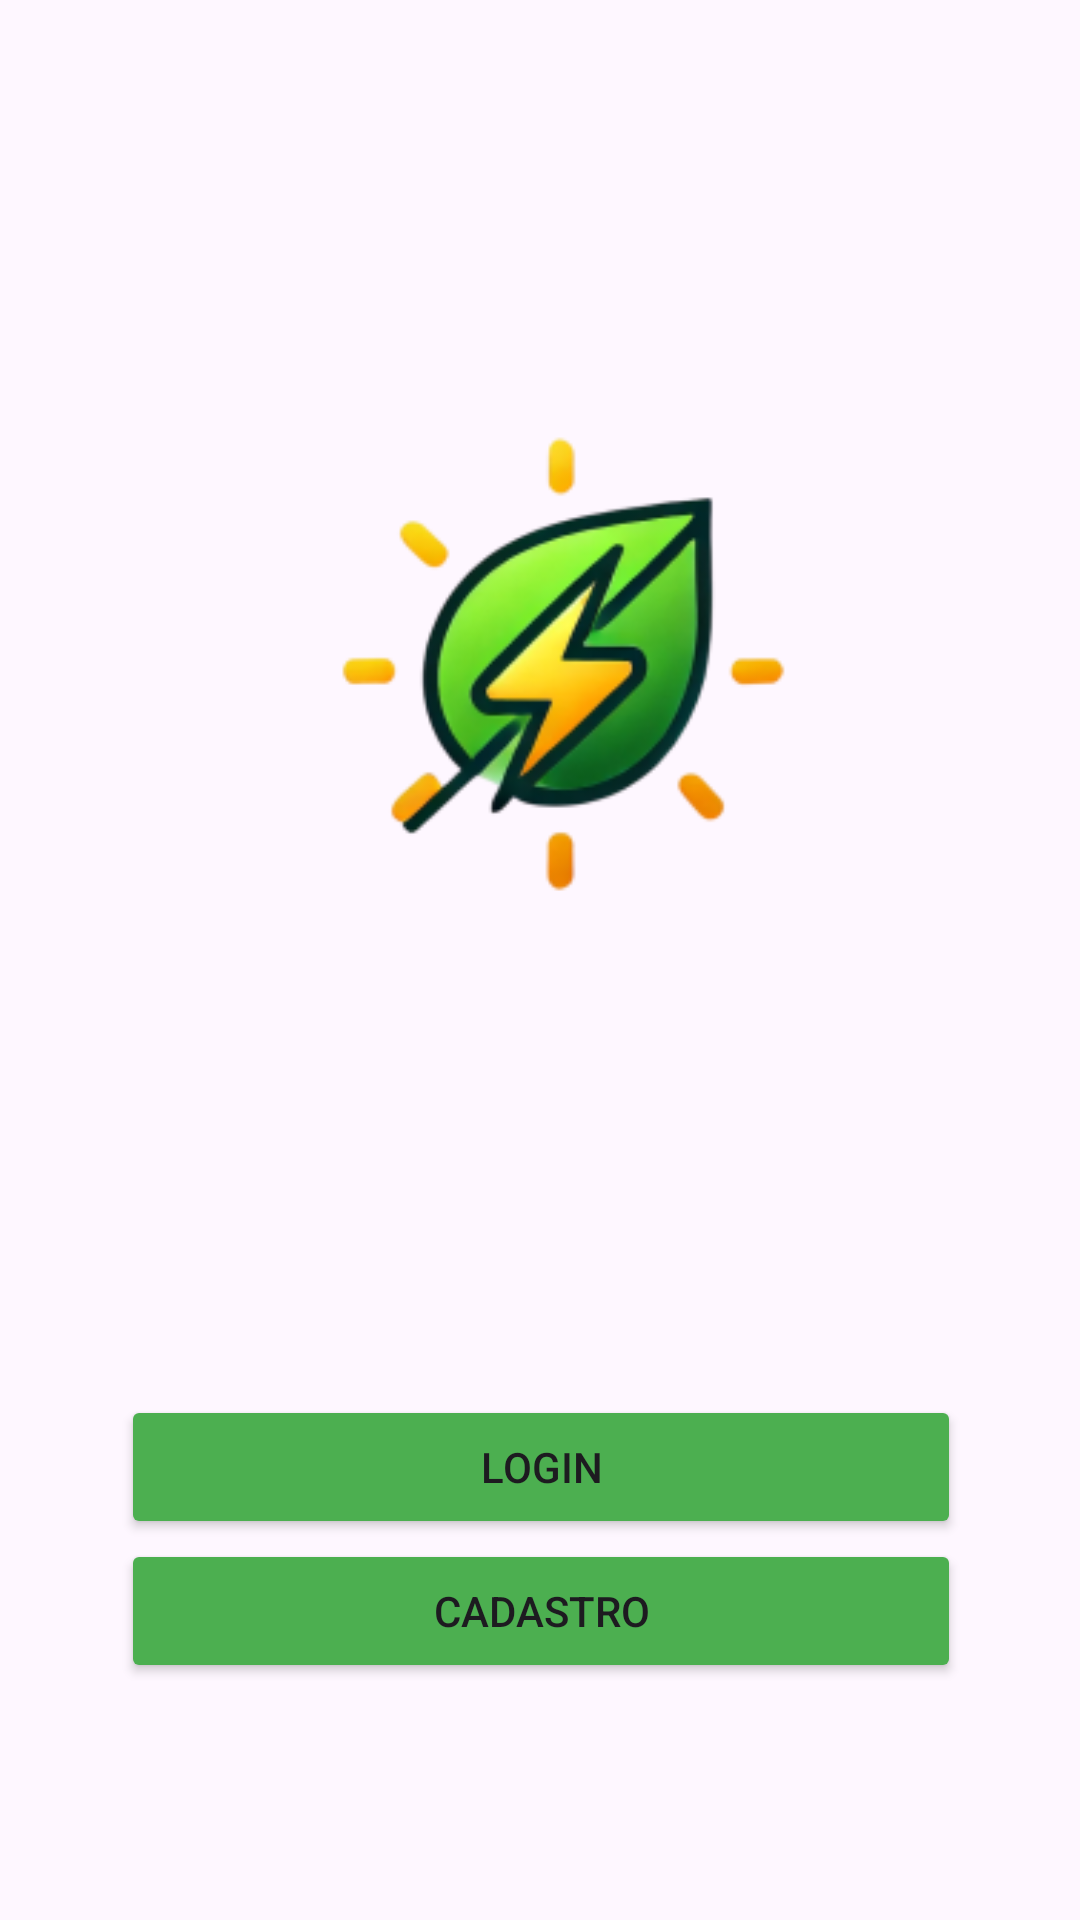

Write the Android layout XML for this screen, with the resource values it uses.
<!-- AndroidManifest.xml: application theme Theme.GS_MOBILE -->
<!-- res/layout/activity_main.xml -->
<?xml version="1.0" encoding="utf-8"?>
<androidx.constraintlayout.widget.ConstraintLayout xmlns:android="http://schemas.android.com/apk/res/android"
    xmlns:app="http://schemas.android.com/apk/res-auto"
    xmlns:tools="http://schemas.android.com/tools"
    android:id="@+id/main"
    android:layout_width="match_parent"
    android:layout_height="match_parent"
    tools:context=".MainActivity">

    <ImageView
        android:id="@+id/imageView"
        android:layout_width="315dp"
        android:layout_height="309dp"
        android:layout_marginTop="84dp"
        app:layout_constraintEnd_toEndOf="parent"
        app:layout_constraintStart_toStartOf="parent"
        app:layout_constraintTop_toTopOf="parent"
        app:srcCompat="@mipmap/logo_foreground" />

    <Button
        android:id="@+id/button"
        android:layout_width="280dp"
        android:layout_height="wrap_content"
        android:layout_marginTop="72dp"
        android:backgroundTint="#4CAF50"
        android:text="Login"
        app:layout_constraintEnd_toEndOf="parent"
        app:layout_constraintHorizontal_bias="0.503"
        app:layout_constraintStart_toStartOf="parent"
        app:layout_constraintTop_toBottomOf="@+id/imageView" />

    <Button
        android:id="@+id/button2"
        android:layout_width="280dp"
        android:layout_height="wrap_content"
        android:layout_marginBottom="116dp"
        android:backgroundTint="#4CAF50"
        android:text="Cadastro"
        app:layout_constraintBottom_toBottomOf="parent"
        app:layout_constraintEnd_toEndOf="parent"
        app:layout_constraintHorizontal_bias="0.503"
        app:layout_constraintStart_toStartOf="parent"
        app:layout_constraintTop_toBottomOf="@+id/button"
        app:layout_constraintVertical_bias="0.0" />
</androidx.constraintlayout.widget.ConstraintLayout>
<!-- resources referenced by this layout -->
<resources>
  <!-- mipmap logo_foreground: webp bitmap (mipmap-hdpi, 6038 bytes) -->
  <style name="Theme.GS_MOBILE" parent="Base.Theme.GS_MOBILE" />
  <style name="Base.Theme.GS_MOBILE" parent="Theme.Material3.DayNight.NoActionBar">
          
          
      </style>
</resources>
